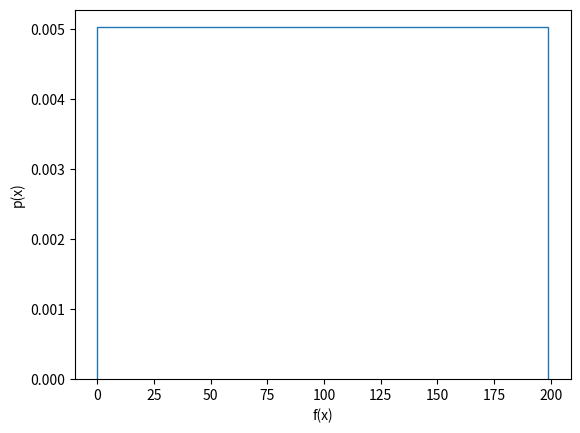

Write Python code to recreate this figure.
import numpy as np
import matplotlib.pyplot as plt

numeros_de_ciclos = 30
puntos_por_ciclos = 200

frecuencia = 15 # Hz

tiempo_muestras_1 = np.linspace(start=0, stop= numeros_de_ciclos * (1/frecuencia), num=int(numeros_de_ciclos*puntos_por_ciclos))

senial_dientes_de_sierra = []
for ciclos in range(numeros_de_ciclos):
    for punto in range(puntos_por_ciclos):
        valor_senial = punto % puntos_por_ciclos
        senial_dientes_de_sierra.append(valor_senial)
senial_dientes_de_sierra = np.array(senial_dientes_de_sierra)


plt.hist(senial_dientes_de_sierra, bins=200, density= True , histtype='step')
plt.xlabel("f(x)")
plt.ylabel("p(x)")
plt.show()